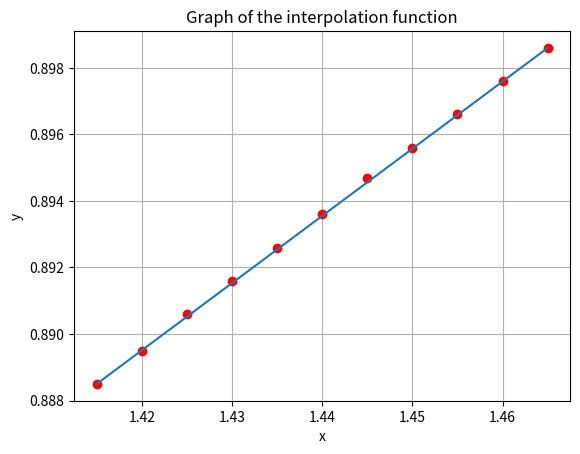

Generate this figure with matplotlib:
import numpy as np
from math import factorial
import matplotlib.pyplot as plt

x=[1.415,1.42,1.425,1.43,1.435,1.44,1.445,1.45,1.455,1.46,1.465]
y=[0.8885,0.8895,0.8906,0.8916,0.8926,0.8936,0.8947,0.8956,0.8966,0.8976,0.8986]

x1 = 1.422
x2 = 1.451

h = x[1] - x[0]
q=(x1 - x[0])/h
q1 = (x2-x[-1])/h
def n(y,j):
    mas=[]
    for i in range(len(y)):
        mas.append(y[i] - y[i-1])
    mas.pop(0)  
    if j == 1:
        return mas
    else:
        j-=1
        return n(mas, j)

s_1 = y[0]+q*n(y,1)[0]+q*(q-1)*n(y,2)[0]/factorial(2)
s_2 = q*(q-1)*(q-2)*n(y,3)[0]/factorial(3)
s_3 = q*(q-1)*(q-2)*(q-3)*n(y,4)[0]/factorial(4)
s_4 = q*(q-1)*(q-2)*(q-3)*(q-4)*n(y,5)[0]/factorial(5)
n_1 = s_1 + s_2 + s_3 + s_4

t1 = y[5] + q1*n(y,1)[4]+q1*(q1+1)*n(y,2)[3]/factorial(2)
t2 = q1*(q1+1)*(q1+2)*n(y,3)[2]/factorial(3)
t3 = q1*(q1+1)*(q1+2)*(q1+3)*n(y,4)[1]/factorial(4)
t4 = q1*(q1+1)*(q1+2)*(q1+3)*(q1+4)*n(y,4)[1]/factorial(5)
n_2 = t1 + t2 + t3 + t4

print ("значення функції в точці x1 = ", x1, " дорівнює ", round(n_1,5))
print ("значення функції в точці x2 = ", x2, " дорівнює ", round(n_2,5))

x_1 = np.linspace(np.min(x), np.max(x))
y_1 = np.linspace(np.min(y), np.max(y))

plt.plot(x,y, 'ro', x_1, y_1)
plt.title('Graph of the interpolation function')
plt.xlabel('x')
plt.ylabel('y')
plt.grid()
plt.show()